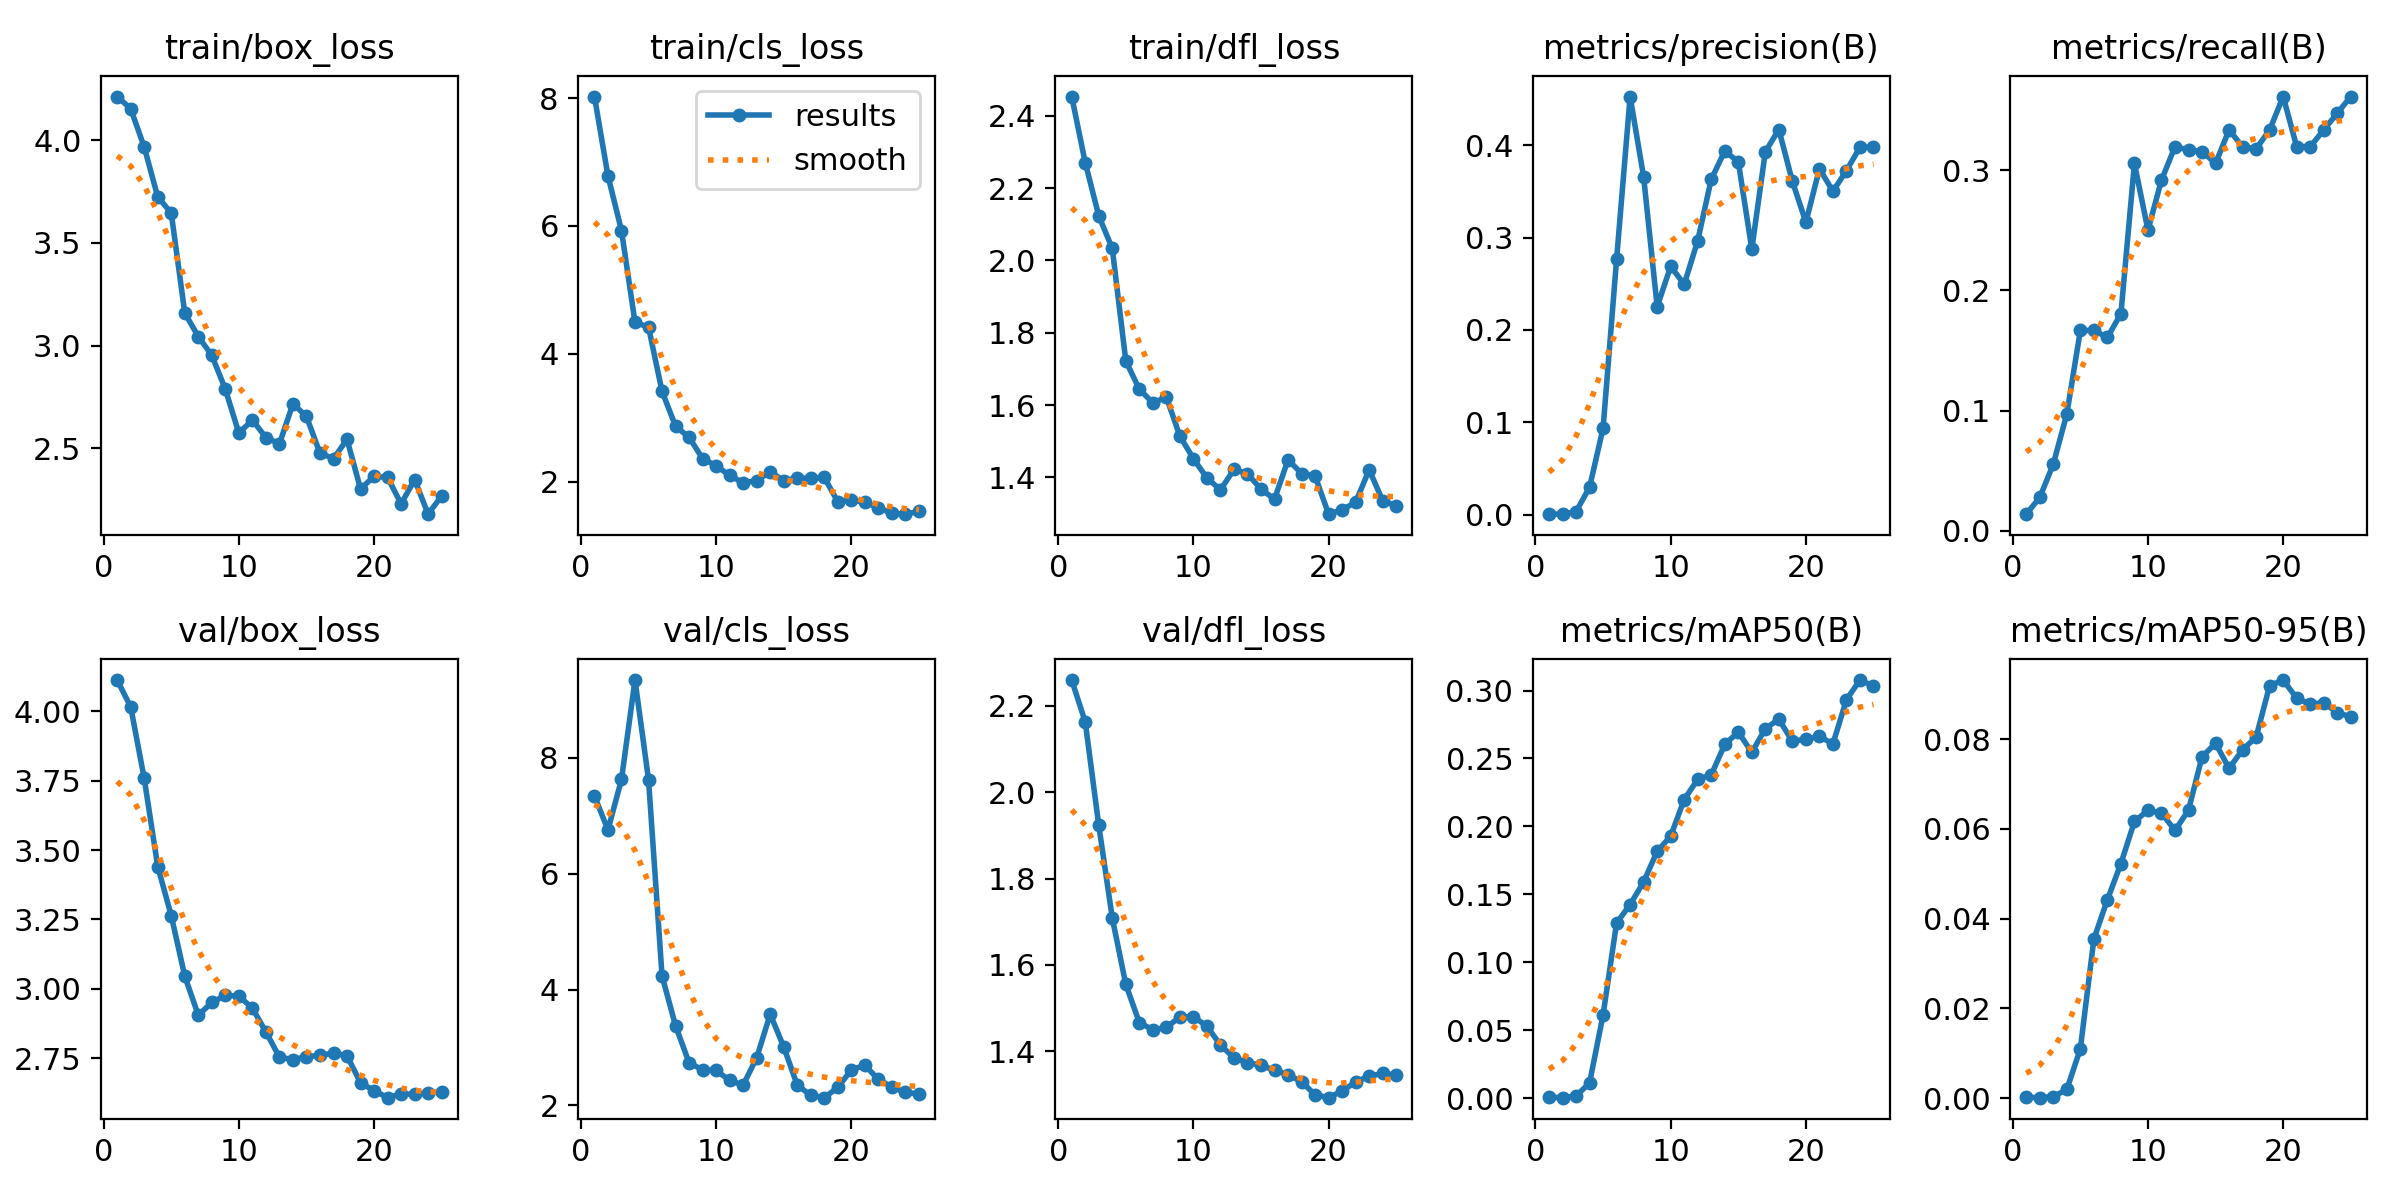

Source data for this figure (header and first rows):
epoch, time, train/box_loss, train/cls_loss, train/dfl_loss, metrics/precision(B), metrics/recall(B), metrics/mAP50(B), metrics/mAP50-95(B), val/box_loss, val/cls_loss, val/dfl_loss, lr/pg0, lr/pg1, lr/pg2
1, 28.96, 4.214, 8.025, 2.453, 0.00078, 0.01389, 0.0007, 0.00018, 4.113, 7.342, 2.26, 2e-05, 2e-05, 2e-05
2, 52.92, 4.154, 6.783, 2.27, 0.00083, 0.02778, 0.00044, 9e-05, 4.017, 6.753, 2.163, 5.7624e-05, 5.7624e-05, 5.7624e-05
3, 75.96, 3.967, 5.929, 2.123, 0.00355, 0.05556, 0.00164, 0.00032, 3.759, 7.625, 1.924, 9.208e-05, 9.208e-05, 9.208e-05
4, 100.3, 3.725, 4.491, 2.033, 0.02979, 0.09722, 0.01124, 0.00192, 3.441, 9.34, 1.709, 0.0001234, 0.0001234, 0.0001234
5, 122.1, 3.646, 4.418, 1.722, 0.09384, 0.1667, 0.06133, 0.01101, 3.264, 7.62, 1.555, 0.0001515, 0.0001515, 0.0001515
6, 144, 3.159, 3.412, 1.644, 0.2764, 0.1667, 0.129, 0.03546, 3.046, 4.236, 1.467, 0.0001764, 0.0001764, 0.0001764
7, 166.5, 3.043, 2.866, 1.606, 0.4525, 0.1608, 0.1425, 0.04423, 2.905, 3.375, 1.45, 0.0001982, 0.0001982, 0.0001982
8, 188, 2.952, 2.693, 1.622, 0.3655, 0.1806, 0.1592, 0.05228, 2.951, 2.736, 1.455, 0.0002168, 0.0002168, 0.0002168
9, 209.9, 2.787, 2.359, 1.515, 0.2251, 0.3056, 0.1817, 0.06167, 2.976, 2.615, 1.48, 0.0002323, 0.0002323, 0.0002323
10, 234.1, 2.573, 2.248, 1.452, 0.2688, 0.25, 0.1928, 0.06415, 2.974, 2.604, 1.48, 0.0002446, 0.0002446, 0.0002446
11, 255.1, 2.637, 2.096, 1.399, 0.2493, 0.2917, 0.2198, 0.06357, 2.93, 2.432, 1.458, 0.0002537, 0.0002537, 0.0002537
12, 278, 2.551, 1.981, 1.366, 0.2966, 0.3194, 0.2347, 0.05966, 2.845, 2.353, 1.414, 0.0002596, 0.0002596, 0.0002596
13, 301.3, 2.521, 2.014, 1.422, 0.363, 0.3167, 0.238, 0.06422, 2.754, 2.823, 1.385, 0.0002624, 0.0002624, 0.0002624
14, 324.3, 2.716, 2.155, 1.411, 0.3935, 0.3154, 0.2603, 0.07609, 2.745, 3.575, 1.374, 0.000262, 0.000262, 0.000262
15, 348.8, 2.654, 2.014, 1.367, 0.3821, 0.3056, 0.2695, 0.07909, 2.755, 3.009, 1.368, 0.0002584, 0.0002584, 0.0002584
16, 371.5, 2.475, 2.058, 1.34, 0.2875, 0.3333, 0.2545, 0.0735, 2.76, 2.35, 1.356, 0.0002517, 0.0002517, 0.0002517
17, 393, 2.449, 2.051, 1.449, 0.3928, 0.3194, 0.2719, 0.07767, 2.768, 2.175, 1.346, 0.0002418, 0.0002418, 0.0002418
18, 415.2, 2.542, 2.064, 1.411, 0.4168, 0.3177, 0.279, 0.08049, 2.758, 2.135, 1.329, 0.0002288, 0.0002288, 0.0002288
19, 435.9, 2.301, 1.684, 1.404, 0.3607, 0.3333, 0.2625, 0.09195, 2.661, 2.311, 1.299, 0.0002125, 0.0002125, 0.0002125
20, 457.9, 2.363, 1.713, 1.299, 0.3165, 0.3611, 0.2643, 0.0932, 2.633, 2.614, 1.292, 0.0001931, 0.0001931, 0.0001931
21, 479.6, 2.357, 1.677, 1.311, 0.3744, 0.3194, 0.2662, 0.08916, 2.607, 2.693, 1.308, 0.0001706, 0.0001706, 0.0001706
22, 501.9, 2.228, 1.587, 1.332, 0.35, 0.3194, 0.2607, 0.08782, 2.621, 2.45, 1.329, 0.0001448, 0.0001448, 0.0001448
23, 524.7, 2.347, 1.506, 1.421, 0.3724, 0.3333, 0.2933, 0.08815, 2.619, 2.318, 1.343, 0.0001159, 0.0001159, 0.0001159
24, 545.1, 2.178, 1.49, 1.336, 0.3976, 0.3472, 0.3077, 0.08593, 2.625, 2.227, 1.349, 8.3848e-05, 8.3848e-05, 8.3848e-05
25, 565.7, 2.267, 1.534, 1.322, 0.3978, 0.3611, 0.3032, 0.085, 2.627, 2.197, 1.345, 4.8608e-05, 4.8608e-05, 4.8608e-05
